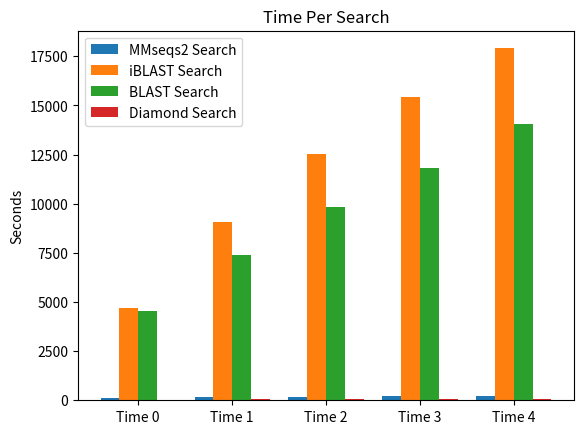

Write the Python code that produced this figure.
import matplotlib.pyplot as plt


def main():  # pylint: disable=too-many-locals

    mmseq_times = [
        [2.984, 2.614, 2.64, 2.479, 2.638],
        [105.684],
        [3.116, 1.37, 149.839],
        [3.78, 1.551, 175.839],
        [4.215, 1.631, 198.734],
        [4.987, 1.869, 210.051],
    ]

    iblast_times = [
        [0],
        [0.345, 4701.22],
        [0.134, 9060.45],
        [0.527, 12529.1],
        [22.853, 15421],
        [0.63, 17904.6],
    ]

    nblast_times = [
        [3.392, 5.551, 8.396, 11.33, 13.517],
        [4519.34],
        [7388.92],
        [9812.89],
        [11827.5],
        [14067.3],
    ]

    diamond_times = [
        [0.649, 1.275, 1.779, 2.277, 2.68],
        [30.568],
        [45.474],
        [59.572],
        [72.984],
        [86.667],
    ]

    fig, ax = plt.subplots()
    width = 0.2

    # ax.bar(list(map(lambda x: x-0.2, range(6))), [sum(i) for i in mmseq_times], width, label='MMseqs2')
    # ax.bar(list(map(lambda x: x, range(6))), [sum(i) for i in iblast_times], width, label='iBLAST')
    # ax.bar(list(map(lambda x: x+0.2, range(6))), [sum(i) for i in nblast_times], width, label='BLAST')

    mm_search_time = [sum(i) for i in mmseq_times[1:]]
    ib_search_time = [sum(i) for i in iblast_times[1:]]
    nb_search_time = [sum(i) for i in nblast_times[1:]]
    diamond_search_time = [sum(i) for i in diamond_times[1:]]
    ax.bar(list(map(lambda x: x - 0.3, range(5))), mm_search_time, width, label="MMseqs2 Search")
    ax.bar(list(map(lambda x: x - 0.1, range(5))), ib_search_time, width, label="iBLAST Search")
    ax.bar(list(map(lambda x: x + 0.1, range(5))), nb_search_time, width, label="BLAST Search")
    ax.bar(list(map(lambda x: x + 0.3, range(5))), diamond_search_time, width, label="Diamond Search")
    search_labels = ["0", "Time 0", "Time 1", "Time 2", "Time 3", "Time 4"]
    ax.set_xticklabels(search_labels)

    ax.set_ylabel("Seconds")
    ax.set_title("Time Per Search")
    ax.legend()
    fig.savefig("barplot_search.png", bbox_inches="tight")
    plt.clf()

    # fig, ax = plt.subplots()
    # # largest time will be the search, so take it out for all but the first entry
    # mm_init_time = [
    #     sum(mmseq_times[0]),
    # ] + [sum(sorted(i)[:-1]) or 0 for i in mmseq_times[1:]]
    # ib_init_time = [
    #     sum(iblast_times[0]),
    # ] + [sum(sorted(i)[:-1]) or 0 for i in iblast_times[1:]]
    # nb_init_time = [
    #     sum(nblast_times[0]),
    # ] + [sum(sorted(i)[:-1]) or 0 for i in nblast_times[1:]]
    # di_init_time = [
    #     sum(diamond_times[0]),
    # ] + [sum(sorted(i)[:-1]) or 0 for i in diamond_times[1:]]
    # ax.bar(list(map(lambda x: x - 0.3, range(6))), mm_init_time, width, label="MMseqs2 Data Setup")
    # ax.bar(list(map(lambda x: x - 0.1, range(6))), ib_init_time, width, label="iBLAST Data Setup")
    # ax.bar(list(map(lambda x: x + 0.1, range(6))), nb_init_time, width, label="BLAST Data Setup")
    # ax.bar(list(map(lambda x: x + 0.3, range(6))), di_init_time, width, label="Diamond Data Setup")

    # setup_labels = ["0", "Initial Setup", "Search 0", "Search 1", "Search 2", "Search 3", "Search 4"]
    # ax.set_xticklabels(setup_labels)

    # ax.set_ylabel("Seconds")
    # ax.set_title("Time Per Setup")
    # ax.legend()
    # fig.savefig("barplot_init.png", bbox_inches="tight")


if __name__ == "__main__":
    main()
